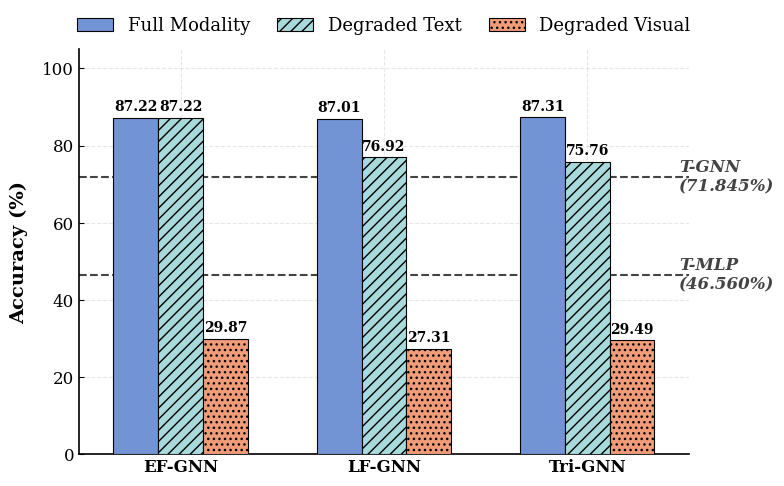

Recreate this plot in Python. (Note: this script raises an exception after producing the figure.)
import matplotlib.pyplot as plt
import numpy as np
import matplotlib
import os

# ==========================================
# 1. 绘图配置
# ==========================================
# 字体设置 (匹配 LaTeX 风格)
plt.rcParams['font.family'] = 'serif'
plt.rcParams['font.serif'] = ['Times New Roman', 'Times', 'DejaVu Serif']
plt.rcParams['mathtext.fontset'] = 'stix'  # 数学公式字体
plt.rcParams['font.size'] = 12

# 线条与刻度
plt.rcParams['axes.linewidth'] = 1.0       # 坐标轴线宽
plt.rcParams['axes.grid'] = True           # 开启网格
plt.rcParams['grid.alpha'] = 0.3           # 网格透明度
plt.rcParams['grid.linestyle'] = '--'      # 网格样式
plt.rcParams['xtick.direction'] = 'in'     # 刻度向内
plt.rcParams['ytick.direction'] = 'in'

# 导出设置
matplotlib.rcParams['pdf.fonttype'] = 42   # 保证导出PDF字体可编辑
matplotlib.rcParams['ps.fonttype'] = 42

# ==========================================
# 2. 数据准备
# ==========================================
methods = ['EF-GNN', 'LF-GNN', 'Tri-GNN']  # 修正名称格式
x = np.arange(len(methods))
width = 0.22  # 柱宽

# 数据
full_acc = [87.22, 87.01, 87.31]
droptext_acc = [87.22, 76.92, 75.76]
dropvisual_acc = [29.87, 27.31, 29.49]
tgnn = 71.845
tmlp = 46.56

# ==========================================
# 3. 绘图主逻辑
# ==========================================
fig, ax = plt.subplots(figsize=(8, 5))  # 宽高比调整为 8:5 更紧凑

colors = ['#7294D4', '#A8DADC', '#F19C79'] 
hatches = ['', '///', '...']

# --- 绘制柱状图 ---
# Full Modality
rects1 = ax.bar(x - width, full_acc, width, 
                label='Full Modality', color=colors[0], 
                edgecolor='black', linewidth=0.8, zorder=3)

# Drop Text (Degraded Text)
rects2 = ax.bar(x, droptext_acc, width, 
                label='Degraded Text', color=colors[1], 
                edgecolor='black', hatch=hatches[1], linewidth=0.8, zorder=3)

# Drop Visual (Degraded Visual)
rects3 = ax.bar(x + width, dropvisual_acc, width, 
                label='Degraded Visual', color=colors[2], 
                edgecolor='black', hatch=hatches[2], linewidth=0.8, zorder=3)

# --- 绘制基准线 (Text-only Baseline) ---
ax.axhline(y=tgnn, color='#444444', linestyle='--', 
           linewidth=1.5, zorder=2)
ax.text(2.45, tgnn, f'T-GNN\n({tgnn:.3f}%)', 
        color='#444444', fontsize=12, va='center', ha='left', 
        fontstyle='italic', fontweight='bold')

ax.axhline(y=tmlp, color='#444444', linestyle='--', 
           linewidth=1.5, zorder=2)
ax.text(2.45, tmlp, f'T-MLP\n({tmlp:.3f}%)', 
        color='#444444', fontsize=12, va='center', ha='left', 
        fontstyle='italic', fontweight='bold')

# ==========================================
# 4. 细节美化
# ==========================================

# 设置坐标轴标签
ax.set_ylabel('Accuracy (%)', fontsize=14, fontweight='bold', labelpad=10)
# 如果方法名很清楚，X轴 label 可以省略，或者写 "Fusion Methods"
# ax.set_xlabel('Multimodal GNN Methods', fontsize=14, fontweight='bold') 

# 设置刻度
ax.set_xticks(x)
ax.set_xticklabels(methods, fontsize=12, fontweight='bold')
ax.set_yticks(np.arange(0, 101, 20))
ax.tick_params(axis='y', labelsize=12)

# 设置范围
ax.set_ylim(0, 105) # 留出一点顶部空间给标签
ax.set_xlim(-0.5, 2.5) # 限制X轴范围，不让右侧留白太多

# 去除上方和右侧的边框 (Spines)
ax.spines['top'].set_visible(False)
ax.spines['right'].set_visible(False)
ax.spines['left'].set_linewidth(1.2)
ax.spines['bottom'].set_linewidth(1.2)

# 图例设置 (放在顶部或右上角)
ax.legend(loc='upper center', bbox_to_anchor=(0.5, 1.12),
          ncol=3, frameon=False, fontsize=13, columnspacing=1.5)

# --- 数值标签函数 ---
def autolabel(rects):
    for rect in rects:
        height = rect.get_height()
        # 对于很低的值，防止文字和X轴重叠，可以调整位置，或者保持在上方
        ax.annotate(f'{height:.2f}',
                    xy=(rect.get_x() + rect.get_width() / 2, height),
                    xytext=(0, 3),  # 垂直偏移 3 points
                    textcoords="offset points",
                    ha='center', va='bottom', fontsize=10, fontweight='bold')

autolabel(rects1)
autolabel(rects2)
autolabel(rects3)

# ==========================================
# 5. 保存
# ==========================================
plt.tight_layout()

base_dir = os.path.dirname(os.path.abspath(__file__))
output_pdf = os.path.join(base_dir, 'figures/mmcmp.pdf')
output_png = os.path.join(base_dir, 'figures/mmcmp.png')

plt.savefig(output_pdf, format='pdf', dpi=300, bbox_inches='tight')
plt.savefig(output_png, format='png', dpi=300, bbox_inches='tight')

print(f"Chart saved to: {output_png}")
plt.show()
